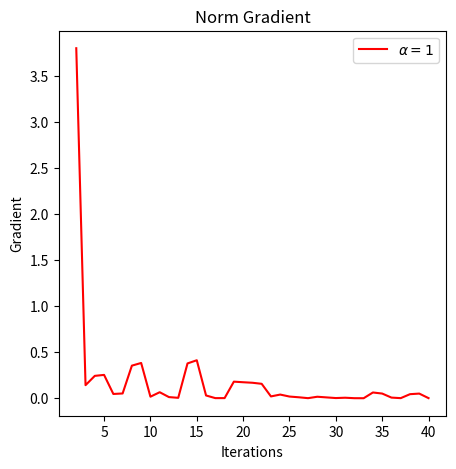
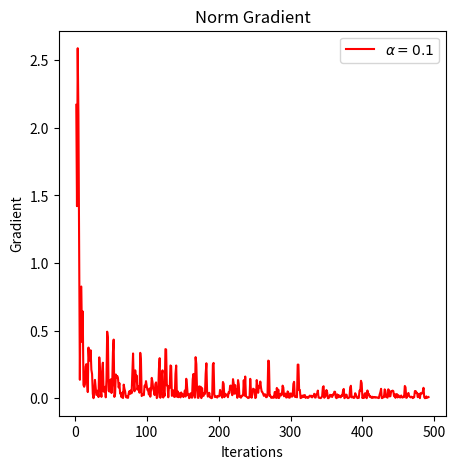
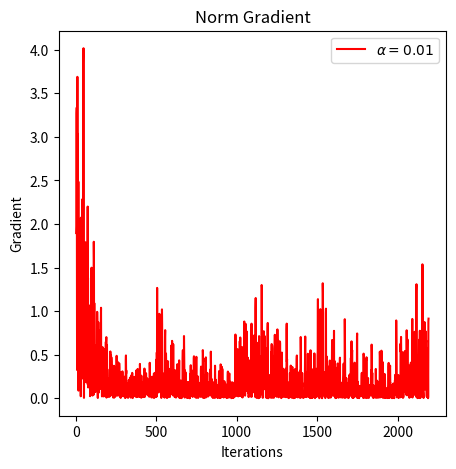
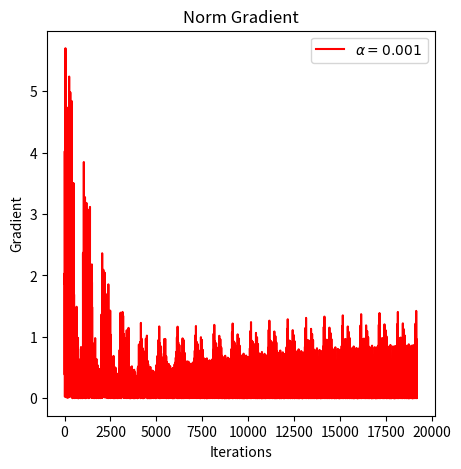
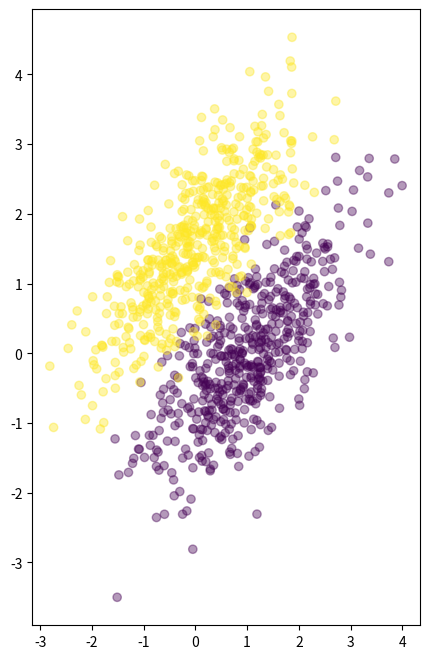
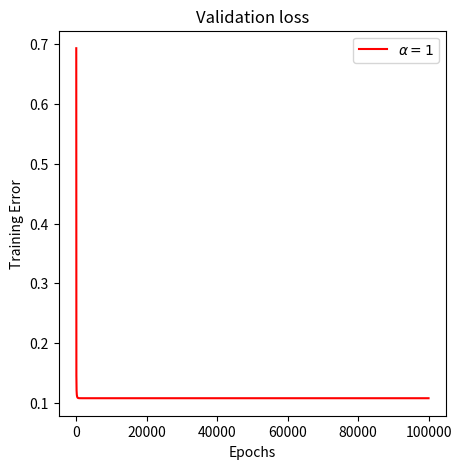
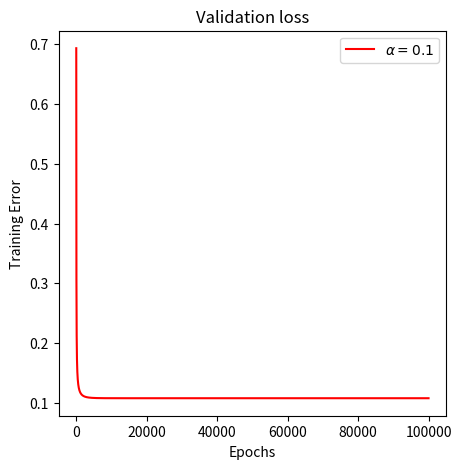
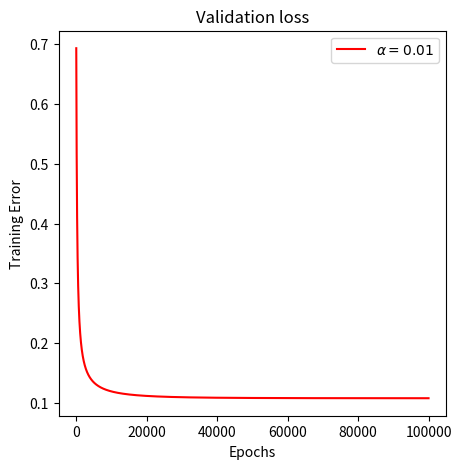
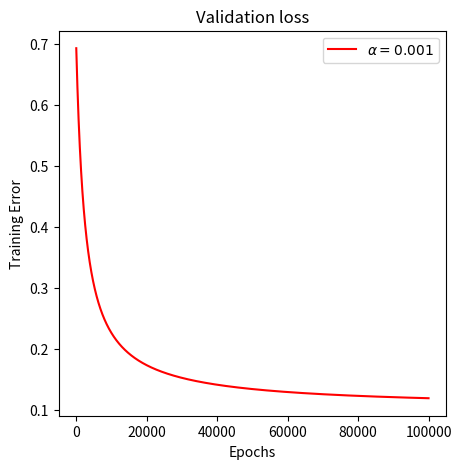
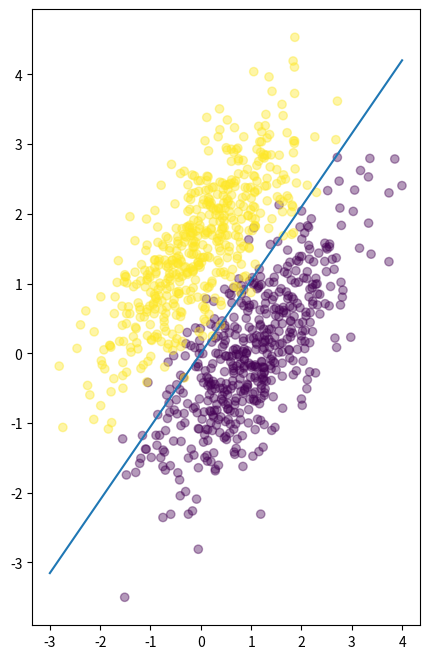

Generate these figures, in order, with matplotlib:
# -*- coding: utf-8 -*-
"""


[redacted]
"""

import numpy as np
import matplotlib.pyplot as plt


class LogisticRegression:

    def __init__(self, alpha=0.001, epochs=100000):
        self.alpha = alpha
        self.weights = np.ones(3)
        self.epochs = epochs
        self.loss_threshold = 0.001
        self.current_loss = float('inf')
        self.previous_loss = float('inf')
        self.training_converged = False
        self.iteration_count = 0
        self.tot_iter = []
        self.norm_current_loss = []

    def activ_sig(self, z):
        return 1 / (1 + np.exp(-z))

    def cross_entropy(self, predicted, actual):
        return (-actual * np.log(predicted) - (1 - actual) * np.log(1 - predicted)).mean()

    def learn_online(self, X, y):
        net_val = np.dot(X, self.weights)
        pred = self.activ_sig(net_val)
        self.gradient = np.dot(X.T, (pred - y))
        self.weights -= self.alpha * self.gradient
        self.current_loss = self.cross_entropy(pred, y)

        if self.iteration_count % 100 == 0:
            print("Cross - Entropy loss at iteration %s: %s" % (self.iteration_count + 1, self.current_loss))

        if (self.gradient == np.zeros(X.shape[0])).all():
            print("Gradient is zero!")
            print("total no. of iterations run: ", self.iteration_count + 1)
            self.training_converged = True

        if self.current_loss < self.loss_threshold:
            print("Loss optimized is less than threshold!")
            print("total no. of iterations run: ", self.iteration_count + 1)
            self.training_converged = True

        self.norm_current_loss.append(abs(self.current_loss - self.previous_loss))

        self.previous_loss = self.current_loss
        self.iteration_count += 1
        self.store_iter = self.iteration_count
        self.tot_iter.append(self.store_iter)
        # print ("iter",self.tot_iter)
        return self.norm_current_loss, self.tot_iter

    def learn(self, X, target):
        X = np.concatenate((np.ones((X.shape[0], 1)), X), axis=1)

        for epoch in range(self.epochs):
            print("\n\nEpoch - ", epoch + 1)
            for i in range(X.shape[0]):
                self.learn_online(X[i, :], target[i])
                if self.training_converged:
                    break

            if self.training_converged:
                break

    def predict(self, X):
        X = np.concatenate((np.ones((X.shape[0], 1)), X), axis=1)
        return np.round(self.activ_sig(np.dot(X, self.weights)))

    def calc_cost(self, theta, X, y):
        # cost -- negative log-likelihood cost for logistic regression
        m = X.shape[0]
        y_hat = self.activ_sig(np.dot(X, theta))
        cost = (-1 / m) * (np.dot(y.T, np.log(y_hat)) + np.dot((1 - y).T, np.log(1 - y_hat)))
        return cost

    def gradient_descent(self, theta, X, y):
        m = X.shape[0]
        y_hat = self.activ_sig(np.dot(X, theta))
        dtheta = (1 / m) * (np.dot(X.T, (y_hat - y)))
        return dtheta

    def logistic_regression(self, X, y, learning_rate, iterr):
        # weights initialization
        theta = np.zeros(X.shape[1]).reshape(2, 1)
        costs = []
        for i in range(iterr):
            cost = self.calc_cost(theta, X, y)
            dtheta = self.gradient_descent(theta, X, y)
            # Updating weights and cost
            theta = theta - learning_rate * dtheta
            costs.append(cost[0, 0])

        return costs, theta, dtheta


def generate_data(mean, variance, count):
    return np.random.multivariate_normal(mean, variance, count)


def calcAcc(pred_y, test_y):
    pred_y = pred_y.tolist()
    test_y = test_y.tolist()

    count = 0
    for i in range(len(pred_y)):
        if pred_y[i] == test_y[i]:
            count += 1

    return (count / len(pred_y)) * 100


max_epochs = 100000
x1 = generate_data([1, 0], [[1, 0.75], [0.75, 1]], 500)
x2 = generate_data([0, 1.5], [[1, 0.75], [0.75, 1]], 500)
X = np.vstack((x1, x2)).astype(np.float32)
y = np.hstack((np.zeros(500), np.ones(500)))

test_x1 = generate_data([1, 0], [[1, 0.75], [0.75, 1]], 500)
test_x2 = generate_data([0, 1.5], [[1, 0.75], [0.75, 1]], 500)
test_X = np.vstack((test_x1, test_x2)).astype(np.float32)
test_y = np.hstack((np.zeros(500), np.ones(500)))

print("\n\nLearning rate (Alpha): 1\nTotal Epochs: 100000")
lr = LogisticRegression(alpha=1, epochs=max_epochs)
lr.learn(X, y)
print("Final Weights: ", lr.weights)
predicted_y = lr.predict(test_X)
accuracy = calcAcc(predicted_y, test_y)
print("Accuracy: ", accuracy)
f, ax = plt.subplots(1, figsize=(5, 5))
ax.set_title("Norm Gradient")
ax.plot(lr.tot_iter, lr.norm_current_loss, 'r', label=r'$\alpha = 1$')
ax.set_xlabel('Iterations')
ax.set_ylabel('Gradient')
ax.legend();
print("==================================================")

print("\n\nLearning rate (Alpha): 0.1\nTotal Epochs: 100000")
lr = LogisticRegression(alpha=0.1, epochs=max_epochs)
lr.learn(X, y)
print("Final Weights: ", lr.weights)
predicted_y = lr.predict(test_X)
accuracy = calcAcc(predicted_y, test_y)
print("Accuracy: ", accuracy)
f, ax = plt.subplots(1, figsize=(5, 5))
ax.set_title("Norm Gradient")
ax.plot(lr.tot_iter, lr.norm_current_loss, 'r', label=r'$\alpha = 0.1$')
ax.set_xlabel('Iterations')
ax.set_ylabel('Gradient')
ax.legend();
print("==================================================")

print("\n\nLearning rate (Alpha): 0.01\nTotal Epochs: 100000")
lr = LogisticRegression(alpha=0.01, epochs=max_epochs)
lr.learn(X, y)
print("Final Weights: ", lr.weights)
predicted_y = lr.predict(test_X)
accuracy = calcAcc(predicted_y, test_y)
print("Accuracy: ", accuracy)
f, ax = plt.subplots(1, figsize=(5, 5))
ax.set_title("Norm Gradient")
ax.plot(lr.tot_iter, lr.norm_current_loss, 'r', label=r'$\alpha = 0.01$')
ax.set_xlabel('Iterations')
ax.set_ylabel('Gradient')
ax.legend();
print("==================================================")

print("\n\nLearning rate (Alpha): 0.001\nTotal Epochs: 100000")
lr = LogisticRegression(alpha=0.001, epochs=max_epochs)
lr.learn(X, y)
print("Final Weights: ", lr.weights)
predicted_y = lr.predict(test_X)
accuracy = calcAcc(predicted_y, test_y)
print("Accuracy: ", accuracy)
f, ax = plt.subplots(1, figsize=(5, 5))
ax.set_title("Norm Gradient")
ax.plot(lr.tot_iter, lr.norm_current_loss, 'r', label=r'$\alpha = 0.001$')
ax.set_xlabel('Iterations')
ax.set_ylabel('Gradient')
ax.legend();
print("==================================================")

plt.figure(figsize=(5, 8))
plt.scatter(X[:, 0], X[:, 1], c=y, alpha=.4)
plt.show()

y1 = y.reshape(X.shape[0], 1)
learning_rate = [1, 0.1, 0.01, 0.001]
for i in learning_rate:
    costs, theta, dtheta = lr.logistic_regression(X, y1, learning_rate=i, iterr=100000)
    f, ax = plt.subplots(1, figsize=(5, 5))
    indices = np.float32(range(100000))
    ax.set_title("Validation loss")
    ax.plot(indices, costs, 'r', label=r'$\alpha = {0}$'.format(i))
    ax.set_xlabel('Epochs')
    ax.set_ylabel('Training Error')
    ax.legend();
plt.figure(figsize=(5, 8))
x_d = np.linspace(-3, 4, 50)
y_d = -(theta[0] * x_d) / theta[1]
plt.scatter(X[:, 0], X[:, 1], c=y, alpha=.4)
plt.plot(x_d, y_d)
plt.show()